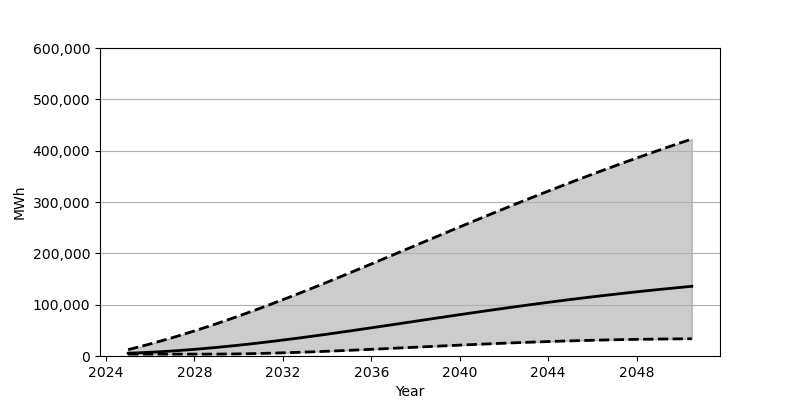

The file beside this chart, header and first rows:
Date, Low, Base, High
2025-01-01, 3648, 5455, 12419
2025-07-01, 3648, 6272, 17847
2026-01-01, 3648, 7270, 23550
2026-07-01, 3648, 8446, 29508
2027-01-01, 3648, 9792, 35730
2027-07-01, 3648, 11298, 42195
2028-01-01, 3649, 12962, 48904
2028-07-01, 3653, 14779, 55825
2029-01-01, 3728, 16733, 62965
2029-07-01, 3910, 18825, 70318
2030-01-01, 4194, 21045, 77854
2030-07-01, 4566, 23389, 85587
2031-01-01, 5020, 25842, 93479
2031-07-01, 5559, 28402, 101537
2032-01-01, 6174, 31066, 109744
2032-07-01, 6853, 33813, 118079
2033-01-01, 7599, 36644, 126546
2033-07-01, 8394, 39551, 135125
2034-01-01, 9242, 42526, 143801
2034-07-01, 10137, 45556, 152566
2035-01-01, 11067, 48636, 161406
2035-07-01, 12028, 51761, 170311
2036-01-01, 13017, 54919, 179271
2036-07-01, 14024, 58101, 188260
2037-01-01, 15047, 61304, 197287
2037-07-01, 16079, 64515, 206330
2038-01-01, 17111, 67733, 215375
2038-07-01, 18143, 70953, 224418
2039-01-01, 19167, 74160, 233448
2039-07-01, 20183, 77346, 242459
2040-01-01, 21181, 80520, 251430
2040-07-01, 22155, 83658, 260362
2041-01-01, 23108, 86769, 269255
2041-07-01, 24032, 89843, 278074
2042-01-01, 24927, 92874, 286848
2042-07-01, 25786, 95862, 295541
2043-01-01, 26605, 98796, 304164
2043-07-01, 27387, 101681, 312706
2044-01-01, 28127, 104513, 321165
2044-07-01, 28830, 107284, 329543
2045-01-01, 29480, 110000, 337830
2045-07-01, 30089, 112652, 346028
2046-01-01, 30650, 115244, 354129
2046-07-01, 31162, 117773, 362136
2047-01-01, 31631, 120238, 370044
2047-07-01, 32049, 122642, 377868
2048-01-01, 32420, 124979, 385582
2048-07-01, 32741, 127255, 393213
2049-01-01, 33016, 129465, 400743
2049-07-01, 33245, 131621, 408179
2050-01-01, 33432, 133713, 415532
2050-07-01, 33572, 135743, 422782
